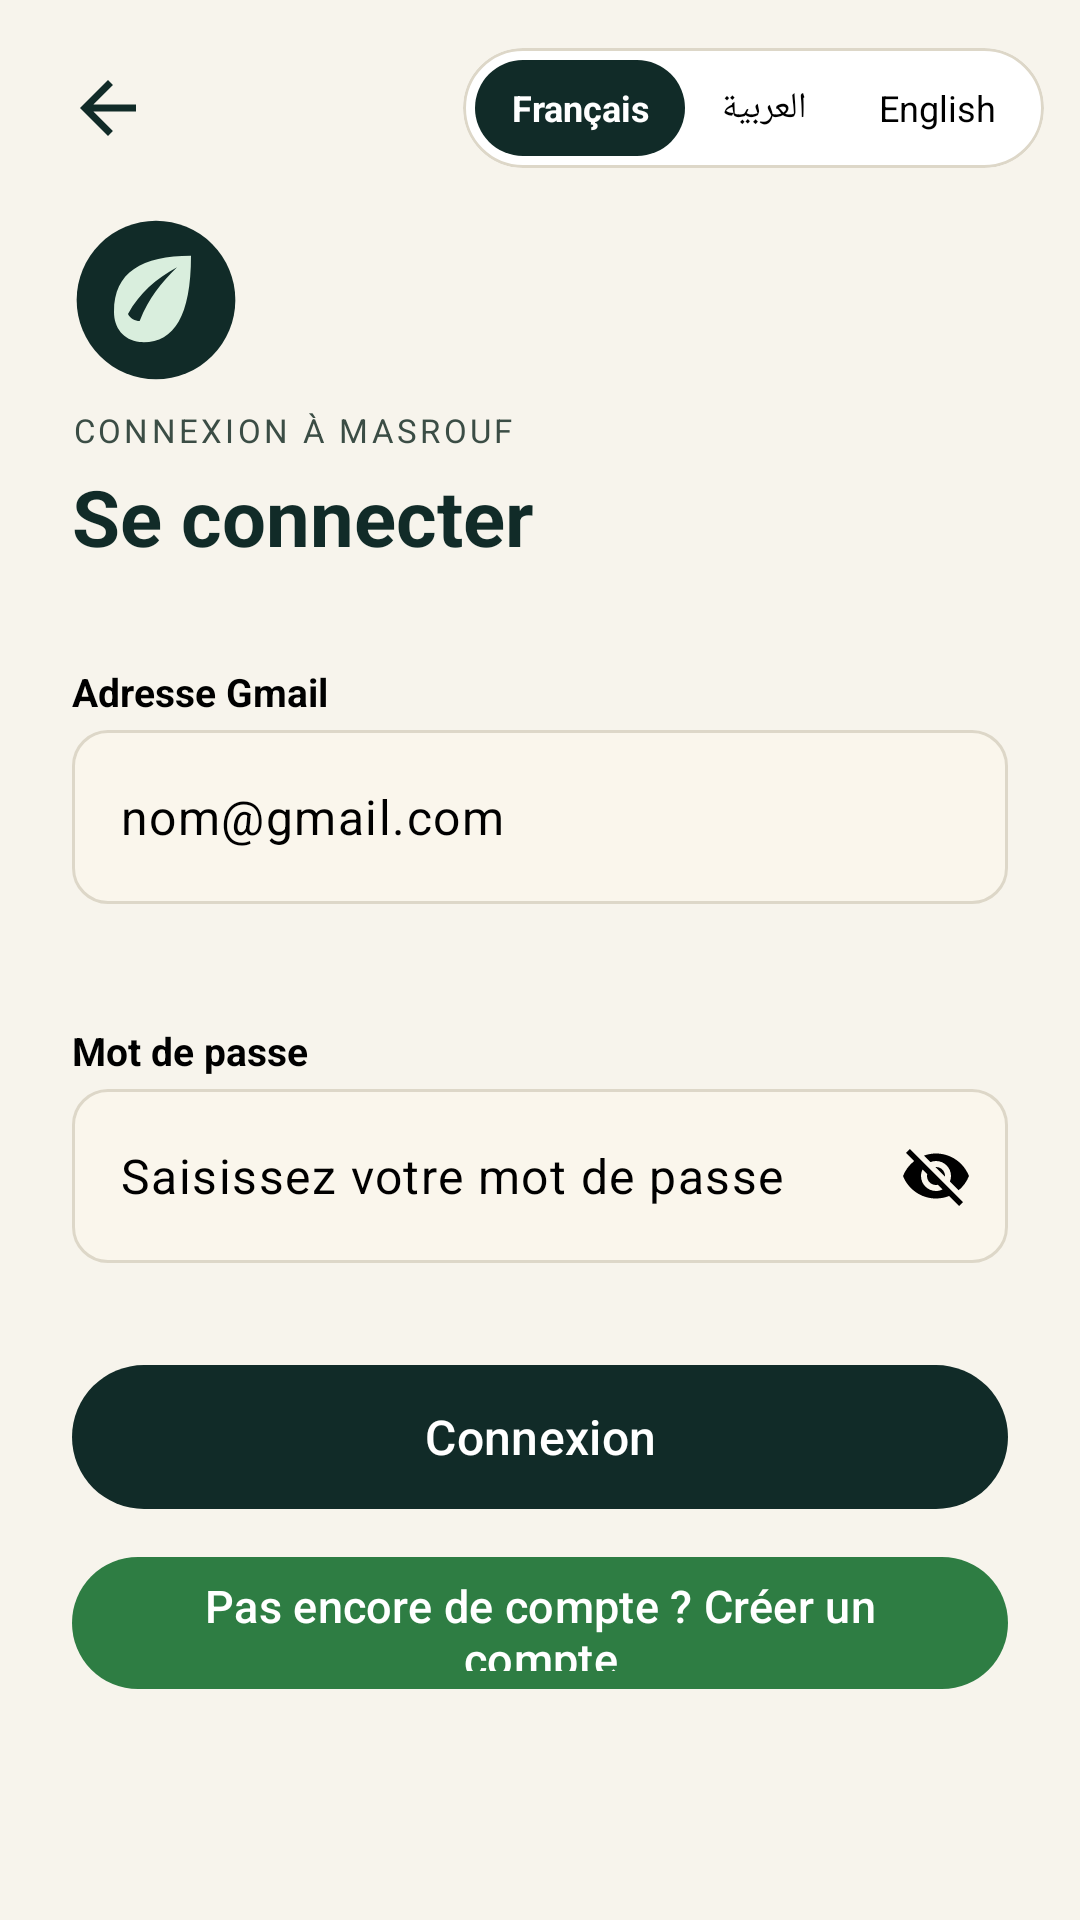

Here is an Android app screen rendered from its layout file. Give the layout XML and the strings, colors and styles it references.
<!-- AndroidManifest.xml: application theme Theme.Masrouf1 -->
<!-- res/layout/activity_login.xml -->
<?xml version="1.0" encoding="utf-8"?>
<ScrollView xmlns:android="http://schemas.android.com/apk/res/android"
    xmlns:app="http://schemas.android.com/apk/res-auto"
    android:layout_width="match_parent"
    android:layout_height="match_parent"
    android:background="@color/cream"
    android:fillViewport="true"
    android:fitsSystemWindows="true"
    android:layoutDirection="locale">

    <LinearLayout
        android:layout_width="match_parent"
        android:layout_height="wrap_content"
        android:orientation="vertical"
        android:paddingBottom="40dp">

        
        <LinearLayout
            android:layout_width="match_parent"
            android:layout_height="wrap_content"
            android:gravity="center_vertical"
            android:orientation="horizontal"
            android:padding="12dp">

            <ImageView
                android:id="@+id/login_back"
                android:layout_width="48dp"
                android:layout_height="48dp"
                android:background="?attr/selectableItemBackgroundBorderless"
                android:contentDescription="@string/back"
                android:padding="10dp"
                android:src="@drawable/ic_back"
                app:tint="@color/forest" />

            <View
                android:layout_width="0dp"
                android:layout_height="1dp"
                android:layout_weight="1" />

            
            <com.google.android.material.card.MaterialCardView
                android:layout_width="wrap_content"
                android:layout_height="40dp"
                app:cardBackgroundColor="@color/alabaster"
                app:cardCornerRadius="20dp"
                app:cardElevation="0dp"
                app:strokeColor="@color/card_border"
                app:strokeWidth="1dp">

                <LinearLayout
                    android:layout_width="wrap_content"
                    android:layout_height="match_parent"
                    android:gravity="center_vertical"
                    android:orientation="horizontal"
                    android:paddingHorizontal="4dp">

                    <TextView
                        android:id="@+id/lang_fr"
                        android:layout_width="wrap_content"
                        android:layout_height="32dp"
                        android:background="@drawable/bg_lang_selected"
                        android:gravity="center"
                        android:paddingHorizontal="12dp"
                        android:text="Français"
                        android:textColor="@color/alabaster"
                        android:textSize="12sp"
                        android:textStyle="bold" />

                    <TextView
                        android:id="@+id/lang_ar"
                        android:layout_width="wrap_content"
                        android:layout_height="32dp"
                        android:gravity="center"
                        android:paddingHorizontal="12dp"
                        android:text="العربية"
                        android:textColor="@color/black"
                        android:textSize="12sp" />

                    <TextView
                        android:id="@+id/lang_en"
                        android:layout_width="wrap_content"
                        android:layout_height="32dp"
                        android:gravity="center"
                        android:paddingHorizontal="12dp"
                        android:text="English"
                        android:textColor="@color/black"
                        android:textSize="12sp" />

                </LinearLayout>

            </com.google.android.material.card.MaterialCardView>

        </LinearLayout>

        
        <LinearLayout
            android:layout_width="match_parent"
            android:layout_height="wrap_content"
            android:orientation="vertical"
            android:paddingHorizontal="24dp">

            
            <ImageView
                android:layout_width="56dp"
                android:layout_height="56dp"
                android:layout_marginBottom="8dp"
                android:contentDescription="@string/app_name"
                android:src="@drawable/ic_masrouf_logo" />

            
            <TextView
                android:layout_width="match_parent"
                android:layout_height="wrap_content"
                android:text="@string/login_subtitle_label"
                android:textColor="@color/muted_green"
                android:textSize="11sp"
                android:letterSpacing="0.1" />

            
            <TextView
                android:layout_width="match_parent"
                android:layout_height="wrap_content"
                android:layout_marginTop="4dp"
                android:layout_marginBottom="24dp"
                android:text="@string/login_title"
                android:textColor="@color/forest"
                android:textSize="26sp"
                android:textStyle="bold" />

            
            <TextView
                style="@style/FormFieldLabel"
                android:labelFor="@id/login_email"
                android:text="@string/email_address" />

            
            <com.google.android.material.textfield.TextInputLayout
                android:layout_width="match_parent"
                android:layout_height="wrap_content"
                android:layout_marginBottom="4dp"
                app:boxBackgroundColor="@color/form_beige">

                <com.google.android.material.textfield.TextInputEditText
                    android:id="@+id/login_email"
                    android:layout_width="match_parent"
                    android:layout_height="58dp"
                    android:hint="@string/hint_email"
                    android:inputType="textEmailAddress"
                    android:singleLine="true"
                    android:textColor="@color/black"
                    android:textColorHint="@color/black" />

            </com.google.android.material.textfield.TextInputLayout>

            <TextView
                android:id="@+id/login_email_feedback"
                android:layout_width="match_parent"
                android:layout_height="wrap_content"
                android:minHeight="20dp"
                android:layout_marginBottom="8dp"
                android:textColor="@color/coral"
                android:textSize="12sp" />

            
            <TextView
                style="@style/FormFieldLabel"
                android:labelFor="@id/login_password"
                android:text="@string/password" />

            
            <com.google.android.material.textfield.TextInputLayout
                android:layout_width="match_parent"
                android:layout_height="wrap_content"
                android:layout_marginBottom="8dp"
                app:boxBackgroundColor="@color/form_beige"
                app:endIconContentDescription="@string/show_password"
                app:endIconDrawable="@drawable/ic_eye_closed"
                app:endIconMode="custom"
                app:endIconTint="@color/black">

                <com.google.android.material.textfield.TextInputEditText
                    android:id="@+id/login_password"
                    android:layout_width="match_parent"
                    android:layout_height="58dp"
                    android:hint="@string/hint_password"
                    android:inputType="textPassword"
                    android:singleLine="true"
                    android:textColor="@color/black"
                    android:textColorHint="@color/black" />

            </com.google.android.material.textfield.TextInputLayout>

            
            <com.google.android.material.card.MaterialCardView
                android:id="@+id/login_error_card"
                android:layout_width="match_parent"
                android:layout_height="wrap_content"
                android:layout_marginTop="8dp"
                android:visibility="gone"
                app:cardBackgroundColor="@color/coral"
                app:cardCornerRadius="16dp"
                app:cardElevation="0dp">

                <TextView
                    android:id="@+id/login_error_text"
                    android:layout_width="match_parent"
                    android:layout_height="wrap_content"
                    android:padding="14dp"
                    android:text="@string/auth_error"
                    android:textColor="@color/alabaster" />

            </com.google.android.material.card.MaterialCardView>

            
            <com.google.android.material.button.MaterialButton
                android:id="@+id/login_submit"
                android:layout_width="match_parent"
                android:layout_height="56dp"
                android:layout_marginTop="22dp"
                android:text="@string/login_action"
                android:textColor="@color/alabaster"
                android:textSize="16sp"
                app:backgroundTint="@color/forest"
                app:cornerRadius="28dp" />

            
            <com.google.android.material.button.MaterialButton
                android:id="@+id/login_to_register"
                android:layout_width="match_parent"
                android:layout_height="52dp"
                android:layout_marginTop="8dp"
                android:text="@string/login_no_account"
                android:textColor="@color/alabaster"
                android:textSize="15sp"
                app:backgroundTint="@color/emerald"
                app:cornerRadius="28dp" />

        </LinearLayout>

    </LinearLayout>

</ScrollView>
<!-- resources referenced by this layout -->
<resources>
  <color name="alabaster">#FFFFFF</color>
  <color name="black">#FF000000</color>
  <color name="card_border">#DDD7C8</color>
  <color name="coral">#DC7770</color>
  <color name="cream">#F7F4EC</color>
  <color name="emerald">#2E7D43</color>
  <color name="forest">#112B28</color>
  <color name="form_beige">#FAF6EC</color>
  <color name="muted_green">#3B4D45</color>
  <!-- drawable bg_lang_selected (drawable) -->
  <?xml version="1.0" encoding="utf-8"?>
  <shape xmlns:android="http://schemas.android.com/apk/res/android"
      android:shape="rectangle">
      <solid android:color="#112B28" />
      <corners android:radius="22dp" />
  </shape>
  <!-- drawable ic_back (drawable) -->
  <vector xmlns:android="http://schemas.android.com/apk/res/android" android:width="24dp" android:height="24dp" android:viewportWidth="24" android:viewportHeight="24"><path android:fillColor="#FFFFFFFF" android:pathData="M20,11H7.83L13.42,5.41L12,4L4,12L12,20L13.41,18.59L7.83,13H20V11Z" /></vector>
  <string name="app_name">Masrouf</string>
  <string name="auth_error">Adresse Gmail ou mot de passe incorrect.</string>
  <string name="back">Retour</string>
  <string name="email_address">Adresse Gmail</string>
  <string name="hint_email">nom@gmail.com</string>
  <string name="hint_password">Saisissez votre mot de passe</string>
  <string name="login_action">Connexion</string>
  <string name="login_no_account">Pas encore de compte ? Créer un compte</string>
  <string name="login_subtitle_label">CONNEXION À MASROUF</string>
  <string name="login_title">Se connecter</string>
  <string name="password">Mot de passe</string>
  <string name="show_password">Afficher le mot de passe</string>
  <style name="Theme.Masrouf1" parent="Base.Theme.Masrouf1" />
  <color name="mint">#D9EEDD</color>
  <color name="mint_light">#D9EEDD</color>
  <color name="input_border">#C7C0AE</color>
  <style name="Widget.Masrouf.EditText" parent="Widget.AppCompat.EditText">
          <item name="android:textColor">@color/black</item>
          <item name="android:textColorHint">@color/black</item>
          <item name="android:background">@drawable/bg_allocation_input</item>
      </style>
  <style name="Widget.Masrouf.Spinner" parent="Widget.AppCompat.Spinner">
          <item name="android:popupBackground">@drawable/bg_dropdown_beige</item>
          <item name="android:background">@drawable/bg_allocation_input</item>
      </style>
  <style name="Widget.Masrouf.SpinnerDropDownItem" parent="Widget.AppCompat.DropDownItem.Spinner">
          <item name="android:textColor">@color/black</item>
          <item name="android:background">@color/form_beige</item>
          <item name="android:minHeight">48dp</item>
      </style>
  <style name="Widget.Masrouf.CheckBox" parent="Widget.Material3.CompoundButton.CheckBox">
          <item name="buttonTint">@color/masrouf_check_tint</item>
          <item name="android:textColor">@color/black</item>
      </style>
  <style name="Widget.Masrouf.RadioButton" parent="Widget.Material3.CompoundButton.RadioButton">
          <item name="buttonTint">@color/masrouf_check_tint</item>
          <item name="android:textColor">@color/black</item>
      </style>
  <style name="Widget.Masrouf.CheckedTextView" parent="Widget.AppCompat.TextView">
          <item name="android:textColor">@color/black</item>
          <item name="android:background">@color/form_beige</item>
          <item name="android:checkMarkTint">@color/emerald</item>
      </style>
  <style name="Widget.Masrouf.Button.Material" parent="Widget.Material3.Button">
          <item name="android:minHeight">48dp</item>
          <item name="backgroundTint">@color/forest</item>
          <item name="android:textColor">@color/alabaster</item>
      </style>
  <style name="Widget.Masrouf.DialogButton.Positive" parent="Widget.Material3.Button">
          <item name="backgroundTint">@color/emerald</item>
          <item name="android:textColor">@color/alabaster</item>
          <item name="cornerRadius">12dp</item>
      </style>
</resources>
